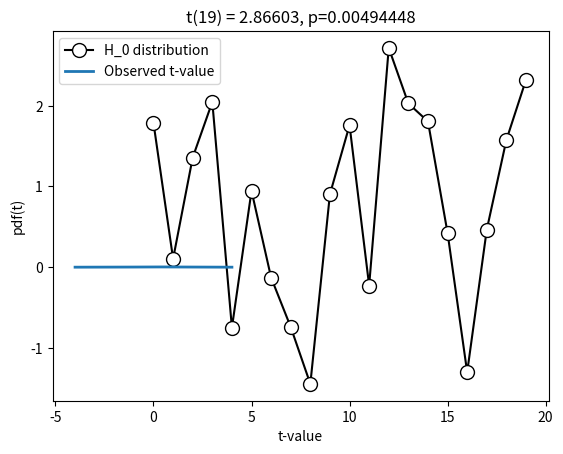

The matplotlib source for this figure:
# import libraries
import matplotlib.pyplot as plt
import numpy as np
import scipy.stats as stats

## generate the data

# parameters
N = 20  # sample size
popMu = .5 # true population mean
data  = np.random.randn(N) + popMu

# let's see what the data look(s) like
plt.plot(data,'ko-',markerfacecolor='w',markersize=10)
plt.xlabel('Data index')
plt.ylabel('Data value')
plt.show()

### question: Should there be lines in this plot?

## "manual" t-test

# the null-hypothesis value
H0val = 0

# compute the t-value
t_num = np.mean(data) - H0val
t_den = np.std(data) / np.sqrt(N)
tval = t_num / t_den

# degrees of freedom
df = N-1

# p-value
pval = 1-stats.t.cdf(abs(tval),df)

# show the H0 parameter distribution and observed t-value
x = np.linspace(-4,4,1001)
tdist = stats.t.pdf(x,df) * np.mean(np.diff(x))

plt.plot(x,tdist,linewidth=2)
plt.plot([tval,tval],[0,max(tdist)],'r--')
plt.legend(('H_0 distribution','Observed t-value'))
plt.xlabel('t-value')
plt.ylabel('pdf(t)')
plt.title('t(%g) = %g, p=%g'%(df,tval,pval))
plt.show()

## now using the Python function

t,p = stats.ttest_1samp(data,H0val)

print(t,p)
# do these values match our manually computed values?